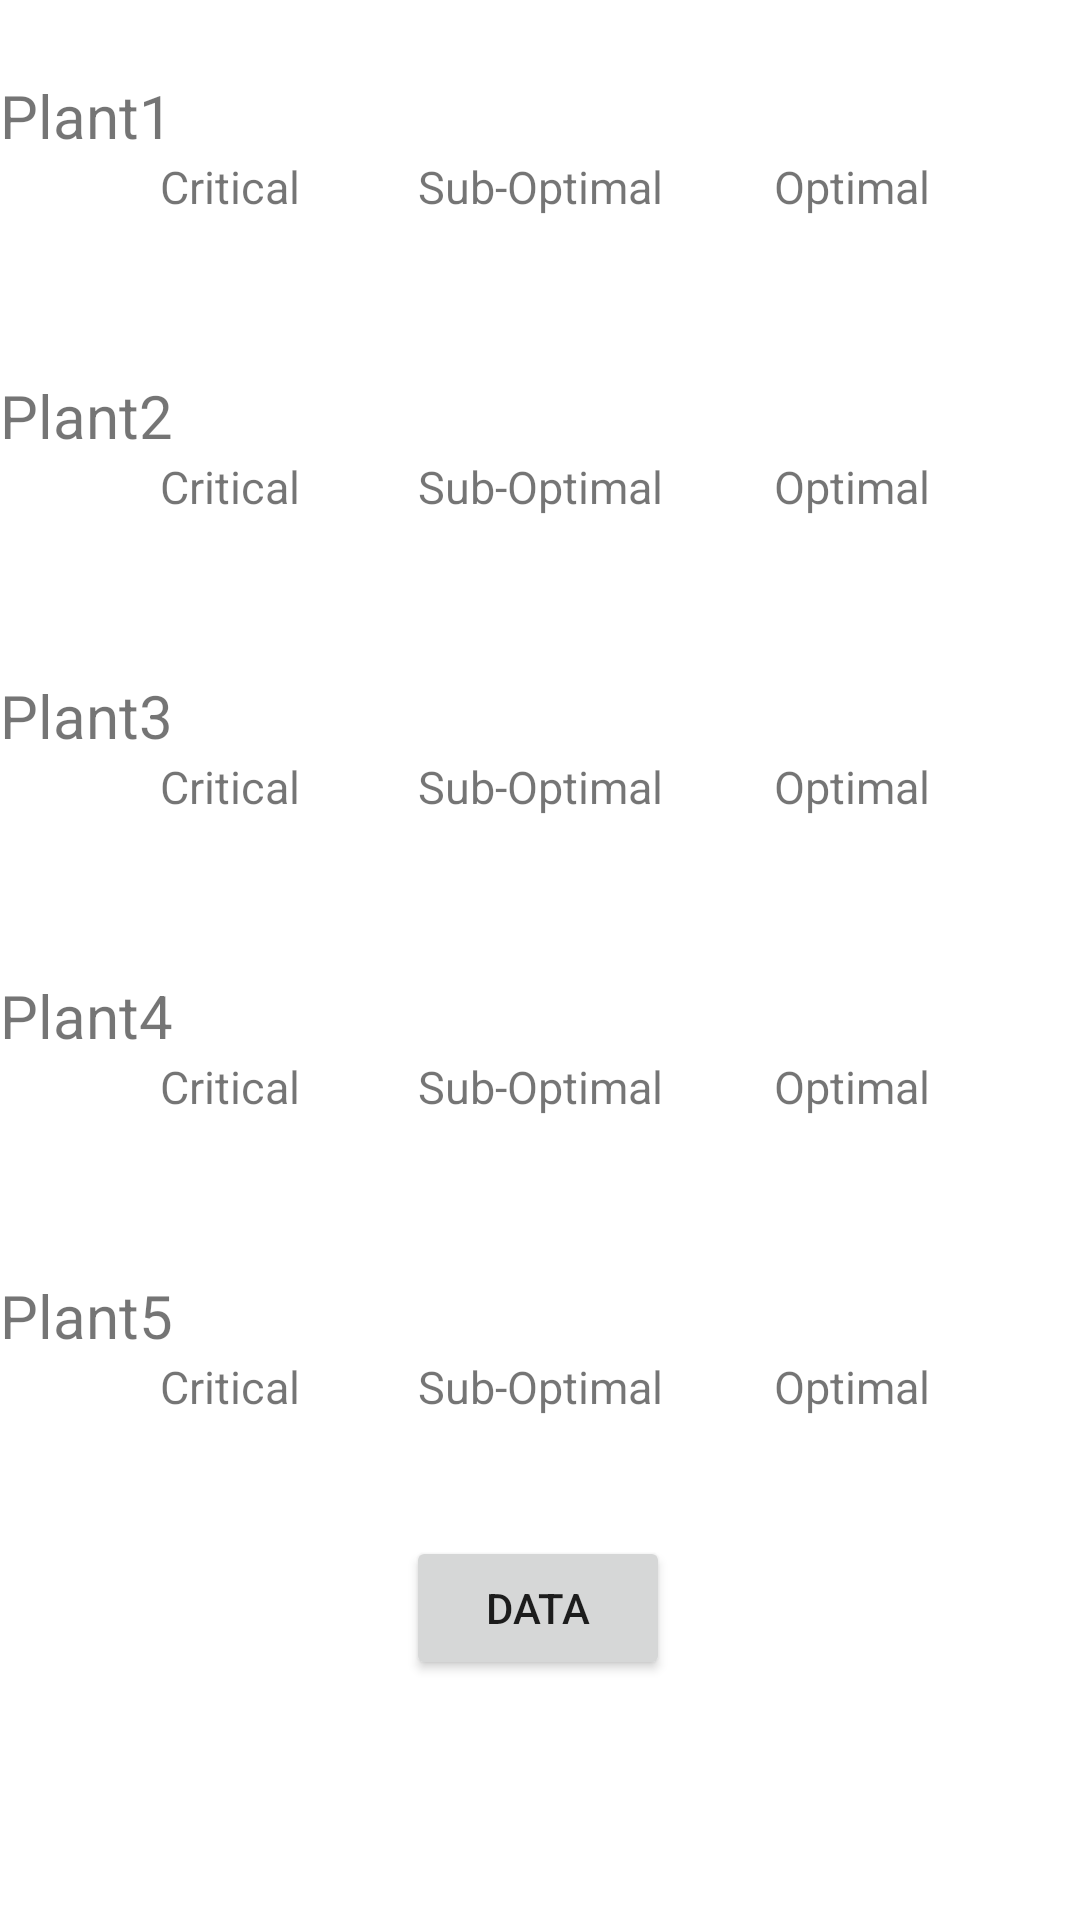

Reconstruct the res/layout file that produces this screen, plus the resources it refers to.
<!-- AndroidManifest.xml: application theme Theme.GardenGang -->
<!-- res/layout/fragment_third.xml -->
<?xml version="1.0" encoding="utf-8"?>
<androidx.constraintlayout.widget.ConstraintLayout xmlns:android="http://schemas.android.com/apk/res/android"
xmlns:app="http://schemas.android.com/apk/res-auto"
xmlns:tools="http://schemas.android.com/tools"
android:layout_width="match_parent"
android:layout_height="match_parent"
tools:context=".ThirdFragment">

    <TextView
        android:id="@+id/plant1"
        android:layout_width="match_parent"
        android:layout_height="wrap_content"
        android:layout_marginTop="25dp"
        android:text="Plant1"
        android:textSize="20sp"
        app:layout_constraintEnd_toEndOf="parent"
        app:layout_constraintStart_toStartOf="parent"
        app:layout_constraintTop_toTopOf="parent" />

    <TextView
        android:id="@+id/critical1"
        android:layout_width="wrap_content"
        android:layout_height="wrap_content"
        android:text="Critical"
        android:textSize="15sp"
        app:layout_constraintEnd_toStartOf="@+id/suboptimal1"
        app:layout_constraintHorizontal_bias="0.575"
        app:layout_constraintStart_toStartOf="parent"
        app:layout_constraintTop_toBottomOf="@+id/plant1" />

    <TextView
        android:id="@+id/suboptimal1"
        android:layout_width="wrap_content"
        android:layout_height="wrap_content"
        android:text="Sub-Optimal"
        android:textSize="15sp"
        app:layout_constraintEnd_toEndOf="parent"
        app:layout_constraintHorizontal_bias="0.5"
        app:layout_constraintStart_toStartOf="parent"
        app:layout_constraintTop_toBottomOf="@+id/plant1" />

    <TextView
        android:id="@+id/optimal1"
        android:layout_width="wrap_content"
        android:layout_height="wrap_content"
        android:text="Optimal"
        android:textSize="15sp"
        app:layout_constraintEnd_toEndOf="parent"
        app:layout_constraintHorizontal_bias="0.425"
        app:layout_constraintStart_toEndOf="@+id/suboptimal1"
        app:layout_constraintTop_toBottomOf="@+id/plant1" />

    <TextView
        android:id="@+id/plant2"
        android:layout_width="match_parent"
        android:layout_height="wrap_content"
        android:layout_marginTop="125dp"
        android:text="Plant2"
        android:textSize="20sp"
        app:layout_constraintEnd_toEndOf="parent"
        app:layout_constraintHorizontal_bias="0.0"
        app:layout_constraintStart_toStartOf="parent"
        app:layout_constraintTop_toTopOf="parent" />

    <TextView
        android:id="@+id/critical2"
        android:layout_width="wrap_content"
        android:layout_height="wrap_content"
        android:text="Critical"
        android:textSize="15sp"
        app:layout_constraintEnd_toStartOf="@+id/suboptimal2"
        app:layout_constraintHorizontal_bias="0.575"
        app:layout_constraintStart_toStartOf="parent"
        app:layout_constraintTop_toBottomOf="@+id/plant2" />

    <TextView
        android:id="@+id/suboptimal2"
        android:layout_width="wrap_content"
        android:layout_height="wrap_content"
        android:text="Sub-Optimal"
        android:textSize="15sp"
        app:layout_constraintEnd_toEndOf="parent"
        app:layout_constraintHorizontal_bias="0.5"
        app:layout_constraintStart_toStartOf="parent"
        app:layout_constraintTop_toBottomOf="@+id/plant2" />

    <TextView
        android:id="@+id/optimal2"
        android:layout_width="wrap_content"
        android:layout_height="wrap_content"
        android:text="Optimal"
        android:textSize="15sp"
        app:layout_constraintEnd_toEndOf="parent"
        app:layout_constraintHorizontal_bias="0.425"
        app:layout_constraintStart_toEndOf="@+id/suboptimal2"
        app:layout_constraintTop_toBottomOf="@+id/plant2" />

    <TextView
        android:id="@+id/plant3"
        android:layout_width="match_parent"
        android:layout_height="wrap_content"
        android:layout_marginTop="225dp"
        android:text="Plant3"
        android:textSize="20sp"
        app:layout_constraintEnd_toEndOf="parent"
        app:layout_constraintHorizontal_bias="0.0"
        app:layout_constraintStart_toStartOf="parent"
        app:layout_constraintTop_toTopOf="parent" />

    <TextView
        android:id="@+id/critical3"
        android:layout_width="wrap_content"
        android:layout_height="wrap_content"
        android:text="Critical"
        android:textSize="15sp"
        app:layout_constraintEnd_toStartOf="@+id/suboptimal3"
        app:layout_constraintHorizontal_bias="0.575"
        app:layout_constraintStart_toStartOf="parent"
        app:layout_constraintTop_toBottomOf="@+id/plant3" />

    <TextView
        android:id="@+id/suboptimal3"
        android:layout_width="wrap_content"
        android:layout_height="wrap_content"
        android:text="Sub-Optimal"
        android:textSize="15sp"
        app:layout_constraintEnd_toEndOf="parent"
        app:layout_constraintHorizontal_bias="0.5"
        app:layout_constraintStart_toStartOf="parent"
        app:layout_constraintTop_toBottomOf="@+id/plant3" />

    <TextView
        android:id="@+id/optimal3"
        android:layout_width="wrap_content"
        android:layout_height="wrap_content"
        android:text="Optimal"
        android:textSize="15sp"
        app:layout_constraintEnd_toEndOf="parent"
        app:layout_constraintHorizontal_bias="0.425"
        app:layout_constraintStart_toEndOf="@+id/suboptimal3"
        app:layout_constraintTop_toBottomOf="@+id/plant3" />

    <TextView
        android:id="@+id/plant4"
        android:layout_width="match_parent"
        android:layout_height="wrap_content"
        android:layout_marginTop="325dp"
        android:text="Plant4"
        android:textSize="20sp"
        app:layout_constraintEnd_toEndOf="parent"
        app:layout_constraintHorizontal_bias="0.0"
        app:layout_constraintStart_toStartOf="parent"
        app:layout_constraintTop_toTopOf="parent" />

    <TextView
        android:id="@+id/critical4"
        android:layout_width="wrap_content"
        android:layout_height="wrap_content"
        android:text="Critical"
        android:textSize="15sp"
        app:layout_constraintEnd_toStartOf="@+id/suboptimal4"
        app:layout_constraintHorizontal_bias="0.575"
        app:layout_constraintStart_toStartOf="parent"
        app:layout_constraintTop_toBottomOf="@+id/plant4" />

    <TextView
        android:id="@+id/suboptimal4"
        android:layout_width="wrap_content"
        android:layout_height="wrap_content"
        android:text="Sub-Optimal"
        android:textSize="15sp"
        app:layout_constraintEnd_toEndOf="parent"
        app:layout_constraintHorizontal_bias="0.5"
        app:layout_constraintStart_toStartOf="parent"
        app:layout_constraintTop_toBottomOf="@+id/plant4" />

    <TextView
        android:id="@+id/optimal4"
        android:layout_width="wrap_content"
        android:layout_height="wrap_content"
        android:text="Optimal"
        android:textSize="15sp"
        app:layout_constraintEnd_toEndOf="parent"
        app:layout_constraintHorizontal_bias="0.425"
        app:layout_constraintStart_toEndOf="@+id/suboptimal4"
        app:layout_constraintTop_toBottomOf="@+id/plant4" />

    <TextView
        android:id="@+id/plant5"
        android:layout_width="match_parent"
        android:layout_height="wrap_content"
        android:layout_marginTop="425dp"
        android:text="Plant5"
        android:textSize="20sp"
        app:layout_constraintEnd_toEndOf="parent"
        app:layout_constraintHorizontal_bias="1.0"
        app:layout_constraintStart_toStartOf="parent"
        app:layout_constraintTop_toTopOf="parent" />

    <TextView
        android:id="@+id/critical5"
        android:layout_width="wrap_content"
        android:layout_height="wrap_content"
        android:text="Critical"
        android:textSize="15sp"
        app:layout_constraintEnd_toStartOf="@+id/suboptimal5"
        app:layout_constraintHorizontal_bias="0.575"
        app:layout_constraintStart_toStartOf="parent"
        app:layout_constraintTop_toBottomOf="@+id/plant5" />

    <TextView
        android:id="@+id/suboptimal5"
        android:layout_width="wrap_content"
        android:layout_height="wrap_content"
        android:text="Sub-Optimal"
        android:textSize="15sp"
        app:layout_constraintEnd_toEndOf="parent"
        app:layout_constraintHorizontal_bias="0.5"
        app:layout_constraintStart_toStartOf="parent"
        app:layout_constraintTop_toBottomOf="@+id/plant5" />

    <TextView
        android:id="@+id/optimal5"
        android:layout_width="wrap_content"
        android:layout_height="wrap_content"
        android:text="Optimal"
        android:textSize="15sp"
        app:layout_constraintEnd_toEndOf="parent"
        app:layout_constraintHorizontal_bias="0.425"
        app:layout_constraintStart_toEndOf="@+id/suboptimal5"
        app:layout_constraintTop_toBottomOf="@+id/plant5" />

    <Button
        android:id="@+id/button_first3"
        android:layout_width="wrap_content"
        android:layout_height="wrap_content"
        android:layout_marginBottom="80dp"
        android:text="@string/data"
        app:layout_constraintBottom_toBottomOf="parent"
        app:layout_constraintEnd_toEndOf="parent"
        app:layout_constraintHorizontal_bias="0.498"
        app:layout_constraintStart_toStartOf="parent" />

</androidx.constraintlayout.widget.ConstraintLayout>
<!-- resources referenced by this layout -->
<resources>
  <string name="data">Data</string>
  <style name="Theme.GardenGang" parent="Theme.MaterialComponents.DayNight.DarkActionBar">
          
          <item name="colorPrimary">@color/green</item>
          <item name="colorPrimaryVariant">@color/green_dark</item>
          <item name="colorOnPrimary">@color/white</item>
          
          <item name="colorSecondary">@color/green</item>
          <item name="colorSecondaryVariant">@color/green_dark</item>
          <item name="colorOnSecondary">@color/black</item>
          
          <item name="android:statusBarColor" tools:targetApi="l">?attr/colorPrimaryVariant</item>
          
      </style>
  <color name="green">#1B5E20</color>
  <color name="green_dark">#003300</color>
  <color name="white">#FFFFFFFF</color>
  <color name="black">#FF000000</color>
</resources>
